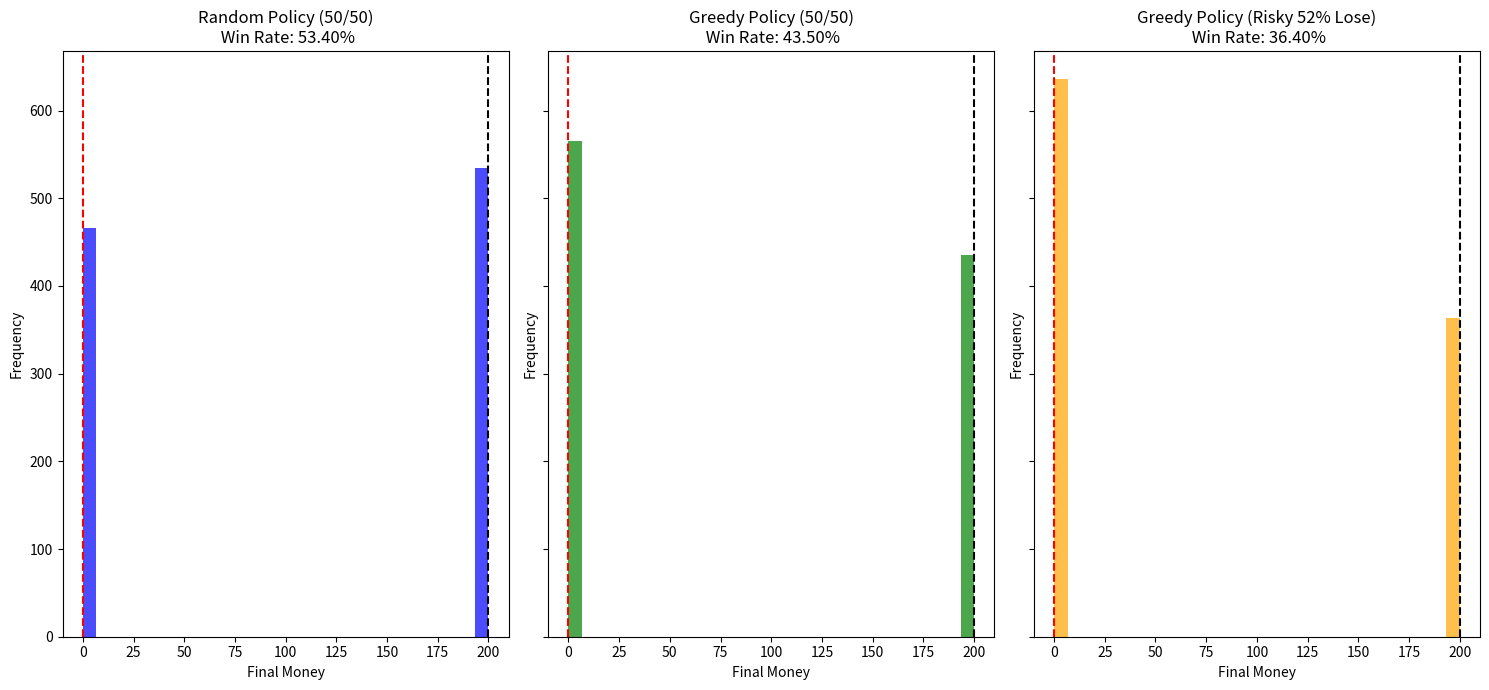

Write Python code to recreate this figure.
import numpy as np
import random
import matplotlib.pyplot as plt

def gamblers_mdp(policy, loss_prob=None):
    """
    Implements a gambler's ruin scenario using MDP.
    Args:
        policy: Function that determines betting amount based on current money.
        loss_prob: Probability of losing the bet (used in new risky policy).
    Returns:
        List of money amounts over time.
    """
    gambling_money = 100  # Initial money
    gambling_goal = 200  # Winning condition
    gambling_situations = []
    
    while 0 < gambling_money < gambling_goal:
        bet_size = policy(gambling_money)  # Choose bet based on policy
        if loss_prob is None:
            win_or_lose = random.choice([-1, 1])  # 50% probability of winning or losing
        else:
            win_or_lose = random.choices([-1, 1], weights=[loss_prob, 1 - loss_prob])[0] # Custom probability for losing and winning
        gambling_money += bet_size * win_or_lose
        gambling_money = max(0, min(gambling_money, gambling_goal))  # Ensure within bounds
        gambling_situations.append(gambling_money)
        
    return gambling_situations


def random_policy(state):
    """ Randomly chooses a bet size (1, 2, or 5). """
    return random.choice([1, 2, 5])

def greedy_policy(state):
    """ Bets half of the current money (aggressive strategy). """
    return max(1, state // 2)

def simulate_gamblers_mdp(num_simulations, policy, loss_prob=None):
    """
    Runs multiple simulations to observe the average outcome.
    """
    results = [gamblers_mdp(policy, loss_prob)[-1] for _ in range(num_simulations)]
    
    return results

def calculate_win_rate(results):
    return sum(results) / len(results)  /2

def draw_comparison_plot():
    """
    Plots and compares the results of random and greedy policies under normal and risky conditions.
    """
    num_simulations = 1000
    
    # Simulate with random policy and normal 50% win/loss
    random_results = simulate_gamblers_mdp(num_simulations, random_policy)
    random_win_rate = calculate_win_rate(random_results)
    # Simulate with greedy policy and normal 50% win/loss
    greedy_results = simulate_gamblers_mdp(num_simulations, greedy_policy)
    greedy_win_rate = calculate_win_rate(greedy_results)
    # Simulate with greedy policy and risky 52% loss, 48% win probability
    risky_results = simulate_gamblers_mdp(num_simulations, greedy_policy, loss_prob=0.52)
    risky_win_rate = calculate_win_rate(risky_results)

    fig, axes = plt.subplots(1, 3, figsize=(15, 7), sharey=True)  

    
    axes[0].hist(random_results, bins=30, alpha=0.7, color='blue')
    axes[0].set_title(f"Random Policy (50/50)\n Win Rate: {random_win_rate:.2f}%")
    
    axes[0].axvline(x=0, color='r', linestyle='--')
    axes[0].axvline(x=200, color='black', linestyle='--')

    axes[1].hist(greedy_results, bins=30, alpha=0.7, color='green')
    axes[1].set_title(f"Greedy Policy (50/50)\n Win Rate: {greedy_win_rate:.2f}%")
    axes[1].axvline(x=0, color='r', linestyle='--')
    axes[1].axvline(x=200, color='black', linestyle='--')

    axes[2].hist(risky_results, bins=30, alpha=0.7, color='orange')
    axes[2].set_title(f"Greedy Policy (Risky 52% Lose)\n Win Rate: {risky_win_rate:.2f}%")
    axes[2].axvline(x=0, color='r', linestyle='--')
    axes[2].axvline(x=200, color='black', linestyle='--')

    for ax in axes:
        ax.set_xlabel("Final Money")
        ax.set_ylabel("Frequency")

    plt.tight_layout() 
    plt.savefig("Markov_Decision_Result.jpg")
    plt.clf()

if __name__ == "__main__":
    draw_comparison_plot()  # Compare random, greedy, and risky greedy policies
